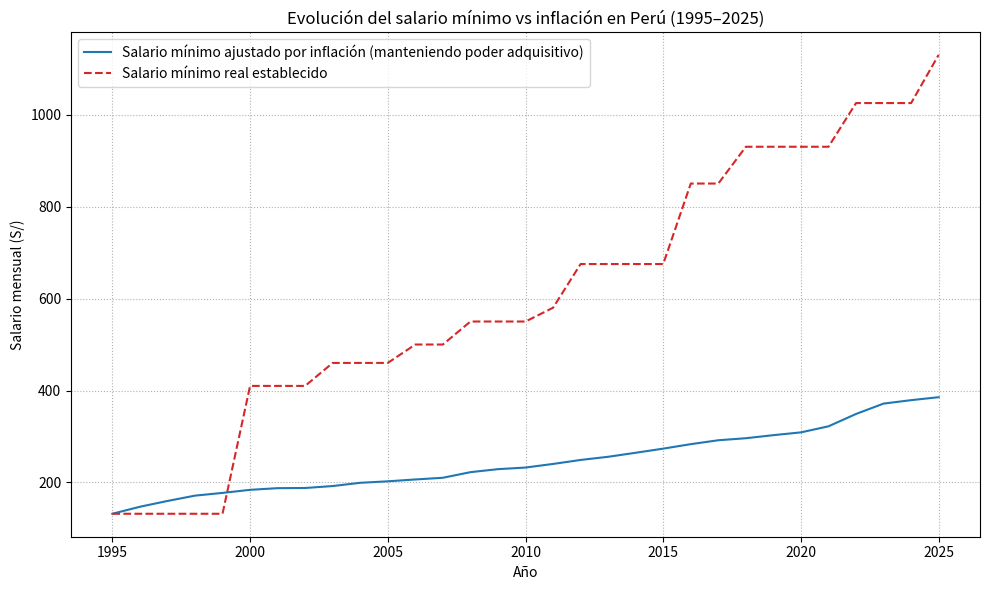

This figure's Python source:
import matplotlib.pyplot as plt
import numpy as np

# --- Data ---

years = np.arange(1995, 2026)

# Approximate annual inflation rates (%) for Peru
inflation = {
    1995: 11.13, 1996: 11.54, 1997: 8.56, 1998: 7.25, 1999: 3.47,
    2000: 3.76, 2001: 1.98, 2002: 0.19, 2003: 2.26, 2004: 3.66,
    2005: 1.62, 2006: 2.0, 2007: 1.78, 2008: 5.79, 2009: 2.94,
    2010: 1.53, 2011: 3.37, 2012: 3.61, 2013: 2.77, 2014: 3.41,
    2015: 3.4, 2016: 3.56, 2017: 2.99, 2018: 1.51, 2019: 2.25,
    2020: 2.0, 2021: 4.27, 2022: 8.33, 2023: 6.46, 2024: 2.01, 2025: 1.7
}

# Real historical minimum wage (Soles)
# Source: Ministerio de Trabajo / historical references
real_min_wage = {
    1995: 132, 2000: 410, 2003: 460, 2006: 500, 2008: 550,
    2011: 580, 2012: 675, 2016: 850, 2018: 930, 2022: 1025, 2025: 1130
}

# --- Compute inflation-adjusted wage ---
base_wage = 132  # 1995 minimum wage in soles
adjusted_wage = [base_wage]
for i in range(1, len(years)):
    prev = adjusted_wage[-1]
    rate = inflation.get(years[i], 0)
    adjusted_wage.append(prev * (1 + rate / 100))

# --- Fill real wage series ---
real_series = []
last = base_wage
for y in years:
    if y in real_min_wage:
        last = real_min_wage[y]
    real_series.append(last)

# --- Plot ---
plt.figure(figsize=(10,6))
plt.plot(years, adjusted_wage, label="Salario mínimo ajustado por inflación (manteniendo poder adquisitivo)", color="tab:blue")
plt.plot(years, real_series, label="Salario mínimo real establecido", color="tab:red", linestyle="--")

plt.title("Evolución del salario mínimo vs inflación en Perú (1995–2025)")
plt.xlabel("Año")
plt.ylabel("Salario mensual (S/)")
plt.grid(True, linestyle=":")
plt.legend()
plt.tight_layout()
plt.show()
